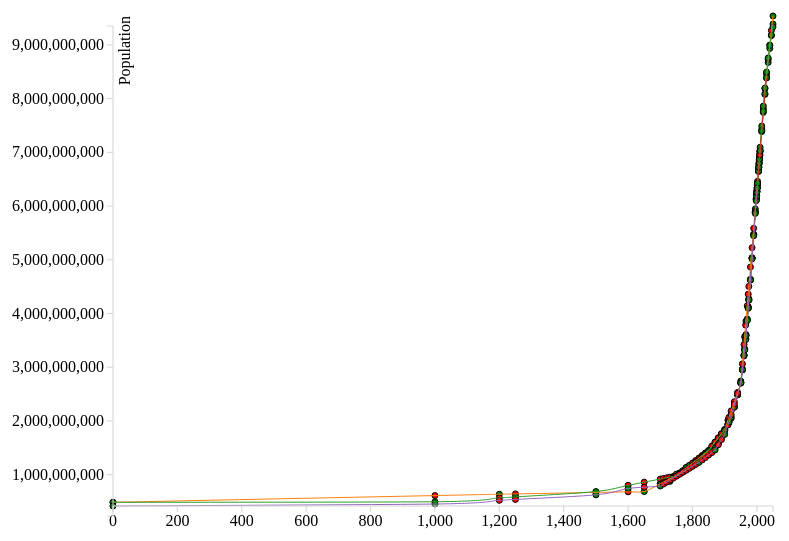
D3 v3 page, settled after 360 driven frames (6 s of simulated time); the page loaded 1 data file(s).


// ── linegraph.js
/**
 * Created by hen on 2/20/14.
 */
    var bbVis, brush, createVis, dataSet, handle, height, margin, svg, svg2, width;

    margin = {
        top: 50,
        right: 50,
        bottom: 50,
        left: 50
    };

    width = 960 - margin.left - margin.right;

    height = 600 - margin.bottom - margin.top;

    bbVis = {
        x: 0 + 100,
        y: 10,
        w: width - 100,
        h: height
    };

 svg = d3.select("#vis").append("svg").attr({
        width: width + margin.left + margin.right,
        height: height + margin.top + margin.bottom
    }).append("g").attr({
            transform: "translate(" + margin.left + "," + margin.top + ")"
        });


        var xAxis, xScale, yAxis,  yScale, color;

          xScale = d3.scale.linear().range([bbVis.x, bbVis.w]); 
          yScale = d3.scale.linear().range([bbVis.h, bbVis.y]);  
          color = d3.scale.category10();

          
        var xAxis = d3.svg.axis()
            .scale(xScale)
            .orient("bottom");

        var yAxis = d3.svg.axis()
            .scale(yScale)
            .orient("left");

          var line = d3.svg.line()
                .interpolate("cardinal")
                .defined(function(d) { 
                if(d.population == 0)
                    return false;
                else
                return true })
                .x(function(d) { return xScale(d.date); })
                .y(function(d) { return yScale(d.population); });


    d3.csv("timeline.csv", function(data) {

        
    color.domain(d3.keys(data[0]).filter(function(key) { return key !== "Year"; }));
        
      xScale.domain(d3.extent(data, function(d) {  return d.Year; }));

      var organizations = color.domain().map(function(name) {
        return {
          name: name,
          values: data.map(function(d) {
        return {date: d.Year, population: +d[name]}  
          })
          }
    
      });

      yScale.domain([
        d3.min(organizations, function(c) { return d3.min(c.values, function(v) { 
                if(v.population != 0)
                return v.population; }); }),
        d3.max(organizations, function(c) { return d3.max(c.values, function(v) { 
                return v.population; }); })
      ]);
  
   



    var realpop = {};
    var realdate = {};


    for (var organ in organizations)
    {
    
    realpop[organ] = organizations[organ].values.map(function(d){
        if(d.population > 0)
        return d.population})
    .filter(function(d){
        return d;
    })

    realdate[organ] = organizations[organ].values.map(function(d){
        if(d.population)
            return d.date;
    })
    .filter(function(d){
            return d
    })
  
  var temporaryscale = d3.scale.linear()
  .domain(realdate[organ])
  .range(realpop[organ]);


  var points = svg.selectAll(".point")
      .data(organizations[organ].values)
      .enter().append("svg:circle")
       .attr("stroke", function(d){ return "black";})
       .attr("fill", function(d, i) { 
           if(d.population != 0)
              return "green"
          else
              return "red" })
       .attr("cx", function(d, i) { 
          return xScale(d.date) })
       .attr("cy", function(d, i) { 

          if(d.population == 0 && d.date > d3.min(realdate[organ]) && 
                d.date < d3.max(realdate[organ]))
            {
              d.population = temporaryscale(d.date);
            } 

            var y = yScale(d.population)      
            if(isNaN(y) || y == "Infinity") // just for error checking
                return 1;
              return y;
             })
         .attr("r", function(d, i) { 
             if(d.population != 0)
                return 3;
            else
                return 0;
            
             })
    }

  var organization = svg.selectAll(".organization")
      .data(organizations)
      .enter().append("g")
      .attr("class", "organization");

 organization.append("path")
      .attr("class", "line")
      .attr("d", function(d) { return line(d.values); })
      .style("stroke", function(d) { return color(d.name); });


  svg.append("g")
      .attr("class", "x axis")
      .attr("transform", "translate(0," + bbVis.h + ")")
      .call(xAxis);

  svg.append("g")
      .attr("class", "y axis")
      .attr("transform", "translate(" + bbVis.x + ","+ bbVis.y+  ")")
      .call(yAxis)
    .append("text")
      .attr("transform", "rotate(-90)")
      .attr("y", 6)
      .attr("dy", ".71em")
      .style("text-anchor", "end")
      .text("Population");

    d3.select("input[value=\"absolute\"]").on("click", function(){
        console.log('here')
    });
    d3.select("input[value=\"relative\"]").on("click", random_layout);

        return 
    });

    

### data: timeline.csv
Year, USCensus, PopulationBureau, UN, HYDE, Maddison
0, , 300000000, 300000000, , 230820000
1000, , , 310000000, , 267573000
1200, , 450000000, , , 
1250, , , 400000000, , 
1500, , , 500000000, , 438428000
1600, , , , , 556148000
1650, , 500000000, , , 
1700, , , , 640035774, 603490000
1710, , , , 662378306, 
1720, , , , 679615896, 
1730, , , , 689283580, 
1740, , , , 769991547, 
1750, , 795000000, 791000000, 824276110, 
1760, , , , 846137329, 
1770, , , , 864445832, 
1780, , , , 949409344, 
1790, , , , 982617842, 
1800, , , 978000000, 980851296, 
1810, , , , 1045073963, 
1820, , , , 1069841690, 1041834000
1830, , , , 1138392564, 
1840, , , , 1192729394, 
1850, , 1265000000, 1262000000, 1244327949, 
1860, , , , 1270044073, 
1870, , , , 1309430136, 1271915000
1880, , , , 1397685022, 
1890, , , , 1516025314, 
1900, , 1656000000, 1650000000, 1633848213, 1563622000
1910, , , 1750000000, 1753594443, 
1913, , , , , 1791091000
1920, , , 1860000000, 1888034127, 
1930, , , 2070000000, 2073363421, 
1940, , , 2300000000, 2299541939, 
1950, 2555974605, 2516000000, 2529346000, 2528313293, 2524324000
1955, 2780923093, , 2763453000, 2767727535, 2766471000
1960, 3041697768, , 3023358000, 3035624545, 3038795000
1962, 3138922062, , , 3155862958, 3132691000
1965, 3349287332, , 3331670000, 3351348699, 3328882000
1966, 3419728217, , , 3420389193, 3397631000
1970, 3711961664, , 3685777000, 3696590163, 3685058000
1973, 3941550996, , , 3923325629, 3916489000
1975, 4088611586, , 4061317000, 4073741819, 4065408000
1980, 4452547522, , 4437609000, 4442296596, 4435598000
1985, 4852051940, , 4846247000, 4843949085, 4830813000
1990, 5283687429, , 5290452000, 5279521283, 5259502000
1995, 5696676739, 5760000000, 5713073000, 5692354537, 5677287000
1998, 5932090951, , , 5930407103, 5914930000
1999, 6008254795, , , 6008326071, 5997967000
2000, 6083550220, , 6115367000, 6085574386, 6071144000
2001, 6159242510, , , , 6149006000
2002, 6234361771, 6215000000, , 6238183321, 
2005, 6456443080, 6477000000, 6512276000, 6464751609, 
2006, 6530984631, 6555000000, , 6540285038, 
2007, 6606214786, 6625000000, , 6615854053, 
2008, 6681112529, 6705000000, , 6691483957, 
2009, 6755987239, , , , 
2010, 6830586985, , 6908688000, 6842925208, 
2015, 7200008584, , 7302186000, 7219433211, 
2020, 7557514266, , 7674833000, 7577890552, 
2025, 7892758722, 8000000000, 8011533000, 7905241284, 
... 5 more rows